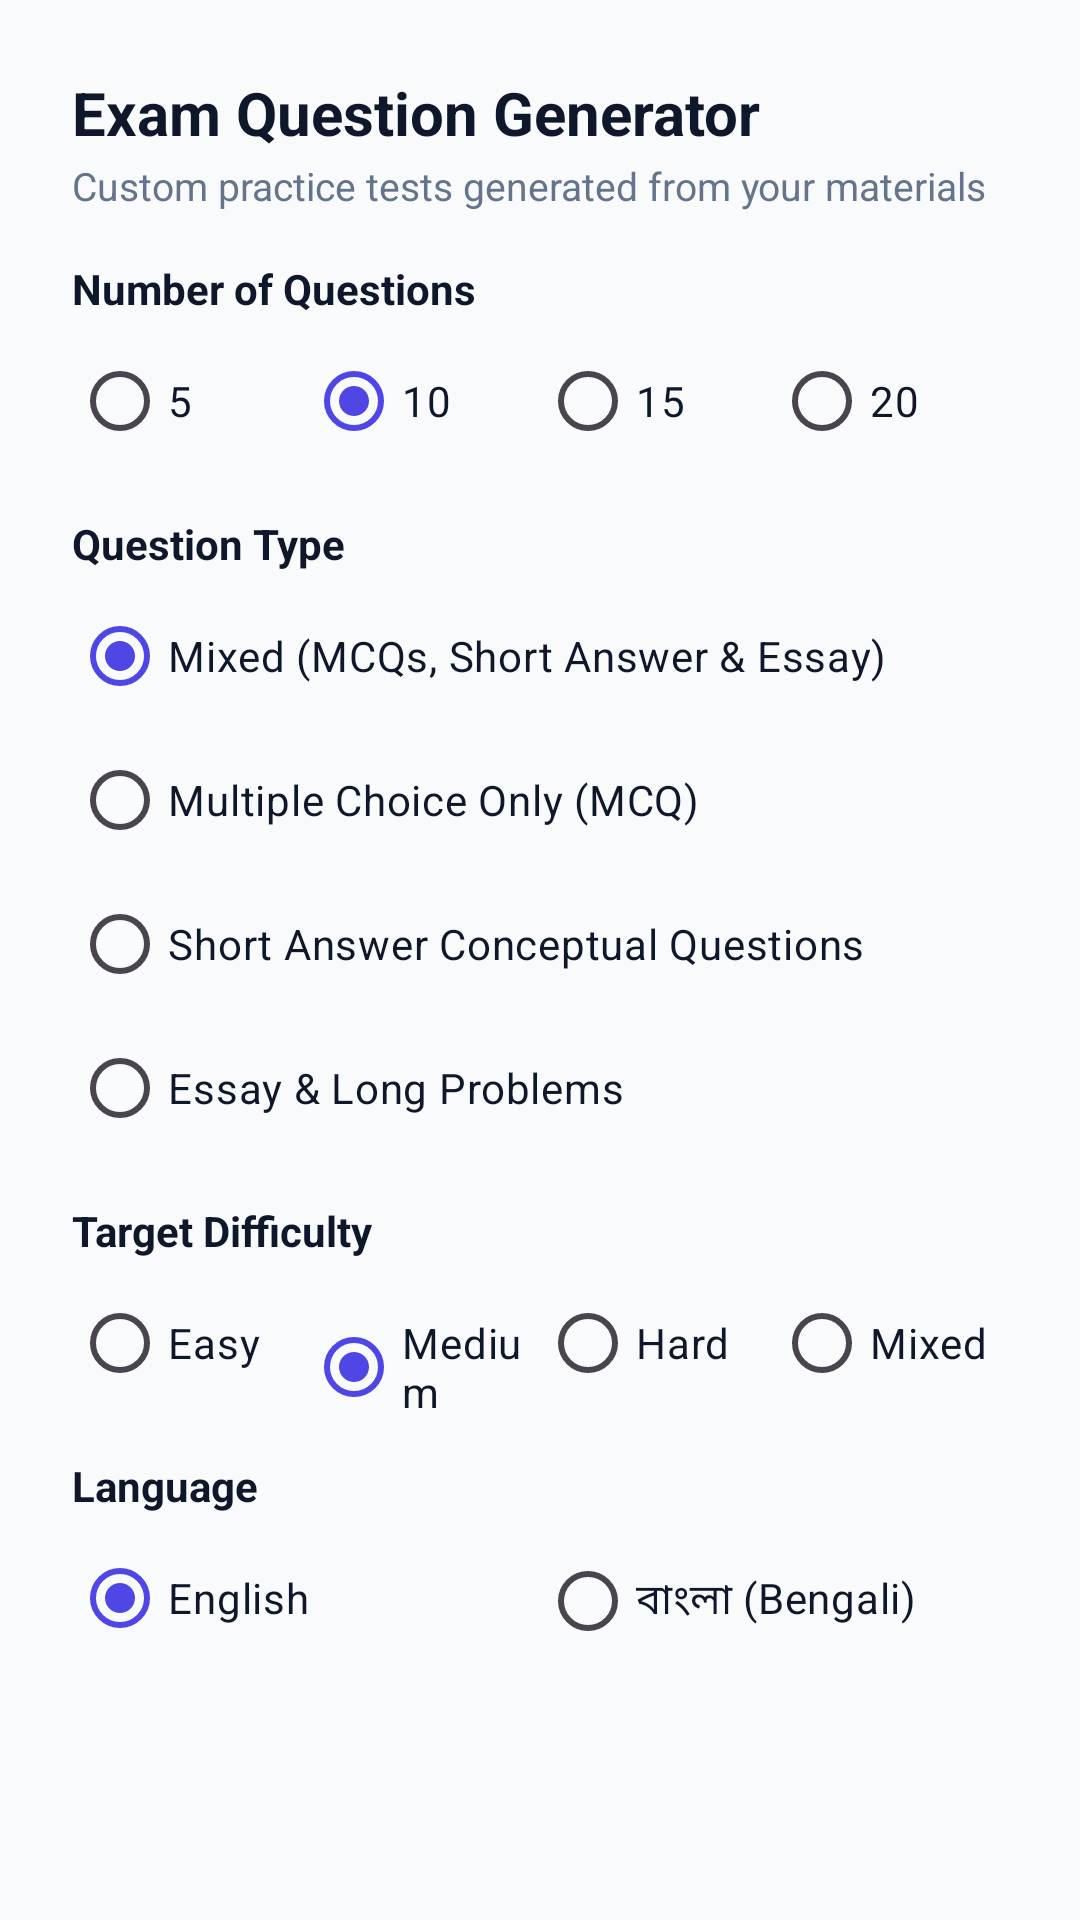

Android layout source for this screen:
<!-- AndroidManifest.xml: application theme Theme.ExamPrepAI -->
<!-- res/layout/dialog_generate_questions_options.xml -->
<?xml version="1.0" encoding="utf-8"?>
<androidx.core.widget.NestedScrollView xmlns:android="http://schemas.android.com/apk/res/android"
    android:layout_width="match_parent"
    android:layout_height="wrap_content">

    <LinearLayout
        android:layout_width="match_parent"
        android:layout_height="wrap_content"
        android:orientation="vertical"
        android:padding="24dp">

        <TextView
            android:layout_width="match_parent"
            android:layout_height="wrap_content"
            android:text="Exam Question Generator"
            android:textSize="20sp"
            android:textStyle="bold"
            android:textColor="@color/on_surface" />

        <TextView
            android:layout_width="match_parent"
            android:layout_height="wrap_content"
            android:text="Custom practice tests generated from your materials"
            android:textSize="13sp"
            android:textColor="@color/on_surface_light"
            android:layout_marginTop="2dp" />

        
        <TextView
            android:layout_width="match_parent"
            android:layout_height="wrap_content"
            android:text="Number of Questions"
            android:textSize="14sp"
            android:textStyle="bold"
            android:textColor="@color/on_surface"
            android:layout_marginTop="16dp" />

        <RadioGroup
            android:id="@+id/rg_q_count"
            android:layout_width="match_parent"
            android:layout_height="wrap_content"
            android:orientation="horizontal"
            android:layout_marginTop="4dp">

            <RadioButton
                android:id="@+id/rb_count_5"
                android:layout_width="0dp"
                android:layout_height="wrap_content"
                android:layout_weight="1"
                android:text="5"
                android:textColor="@color/on_surface" />

            <RadioButton
                android:id="@+id/rb_count_10"
                android:layout_width="0dp"
                android:layout_height="wrap_content"
                android:layout_weight="1"
                android:text="10"
                android:checked="true"
                android:textColor="@color/on_surface" />

            <RadioButton
                android:id="@+id/rb_count_15"
                android:layout_width="0dp"
                android:layout_height="wrap_content"
                android:layout_weight="1"
                android:text="15"
                android:textColor="@color/on_surface" />

            <RadioButton
                android:id="@+id/rb_count_20"
                android:layout_width="0dp"
                android:layout_height="wrap_content"
                android:layout_weight="1"
                android:text="20"
                android:textColor="@color/on_surface" />
        </RadioGroup>

        
        <TextView
            android:layout_width="match_parent"
            android:layout_height="wrap_content"
            android:text="Question Type"
            android:textSize="14sp"
            android:textStyle="bold"
            android:textColor="@color/on_surface"
            android:layout_marginTop="14dp" />

        <RadioGroup
            android:id="@+id/rg_q_type"
            android:layout_width="match_parent"
            android:layout_height="wrap_content"
            android:orientation="vertical"
            android:layout_marginTop="4dp">

            <RadioButton
                android:id="@+id/rb_type_mixed"
                android:layout_width="match_parent"
                android:layout_height="wrap_content"
                android:text="Mixed (MCQs, Short Answer &amp; Essay)"
                android:checked="true"
                android:textColor="@color/on_surface" />

            <RadioButton
                android:id="@+id/rb_type_mcq"
                android:layout_width="match_parent"
                android:layout_height="wrap_content"
                android:text="Multiple Choice Only (MCQ)"
                android:textColor="@color/on_surface" />

            <RadioButton
                android:id="@+id/rb_type_short"
                android:layout_width="match_parent"
                android:layout_height="wrap_content"
                android:text="Short Answer Conceptual Questions"
                android:textColor="@color/on_surface" />

            <RadioButton
                android:id="@+id/rb_type_essay"
                android:layout_width="match_parent"
                android:layout_height="wrap_content"
                android:text="Essay &amp; Long Problems"
                android:textColor="@color/on_surface" />
        </RadioGroup>

        
        <TextView
            android:layout_width="match_parent"
            android:layout_height="wrap_content"
            android:text="Target Difficulty"
            android:textSize="14sp"
            android:textStyle="bold"
            android:textColor="@color/on_surface"
            android:layout_marginTop="14dp" />

        <RadioGroup
            android:id="@+id/rg_q_difficulty"
            android:layout_width="match_parent"
            android:layout_height="wrap_content"
            android:orientation="horizontal"
            android:layout_marginTop="4dp">

            <RadioButton
                android:id="@+id/rb_diff_easy"
                android:layout_width="0dp"
                android:layout_height="wrap_content"
                android:layout_weight="1"
                android:text="Easy"
                android:textColor="@color/on_surface" />

            <RadioButton
                android:id="@+id/rb_diff_medium"
                android:layout_width="0dp"
                android:layout_height="wrap_content"
                android:layout_weight="1"
                android:text="Medium"
                android:checked="true"
                android:textColor="@color/on_surface" />

            <RadioButton
                android:id="@+id/rb_diff_hard"
                android:layout_width="0dp"
                android:layout_height="wrap_content"
                android:layout_weight="1"
                android:text="Hard"
                android:textColor="@color/on_surface" />

            <RadioButton
                android:id="@+id/rb_diff_mixed"
                android:layout_width="0dp"
                android:layout_height="wrap_content"
                android:layout_weight="1"
                android:text="Mixed"
                android:textColor="@color/on_surface" />
        </RadioGroup>

        
        <TextView
            android:layout_width="match_parent"
            android:layout_height="wrap_content"
            android:text="Language"
            android:textSize="14sp"
            android:textStyle="bold"
            android:textColor="@color/on_surface"
            android:layout_marginTop="14dp" />

        <RadioGroup
            android:id="@+id/rg_q_lang"
            android:layout_width="match_parent"
            android:layout_height="wrap_content"
            android:orientation="horizontal"
            android:layout_marginTop="4dp">

            <RadioButton
                android:id="@+id/rb_q_lang_en"
                android:layout_width="0dp"
                android:layout_height="wrap_content"
                android:layout_weight="1"
                android:text="English"
                android:checked="true"
                android:textColor="@color/on_surface" />

            <RadioButton
                android:id="@+id/rb_q_lang_bn"
                android:layout_width="0dp"
                android:layout_height="wrap_content"
                android:layout_weight="1"
                android:text="বাংলা (Bengali)"
                android:textColor="@color/on_surface" />
        </RadioGroup>

    </LinearLayout>
</androidx.core.widget.NestedScrollView>
<!-- resources referenced by this layout -->
<resources>
  <color name="on_surface">#0F172A</color>
  <color name="on_surface_light">#64748B</color>
  <style name="Theme.ExamPrepAI" parent="Theme.Material3.Light.NoActionBar">
          <item name="colorPrimary">@color/primary</item>
          <item name="colorPrimaryDark">@color/primary_dark</item>
          <item name="colorPrimaryContainer">@color/primary_container</item>
          <item name="colorOnPrimaryContainer">@color/on_primary_container</item>
          <item name="colorAccent">@color/accent</item>
          <item name="colorOnPrimary">@color/on_primary</item>
          <item name="colorSecondary">@color/accent</item>
          <item name="colorSecondaryContainer">@color/accent_light</item>
          <item name="colorOnSecondaryContainer">@color/accent_dark</item>
          <item name="android:colorBackground">@color/background</item>
          <item name="colorSurface">@color/surface</item>
          <item name="colorOnSurface">@color/on_surface</item>
          <item name="colorSurfaceVariant">@color/surface_variant</item>
          <item name="colorError">@color/error</item>
          <item name="android:statusBarColor">@color/primary_dark</item>
          <item name="android:navigationBarColor">@color/surface</item>
      </style>
  <color name="primary">#4F46E5</color>
  <color name="primary_dark">#3730A3</color>
  <color name="primary_container">#E0E7FF</color>
  <color name="on_primary_container">#312E81</color>
  <color name="accent">#E11D48</color>
  <color name="on_primary">#FFFFFF</color>
  <color name="accent_light">#FFE4E6</color>
  <color name="accent_dark">#9F1239</color>
  <color name="background">#F8FAFC</color>
  <color name="surface">#FFFFFF</color>
  <color name="surface_variant">#F1F5F9</color>
  <color name="error">#DC2626</color>
</resources>
